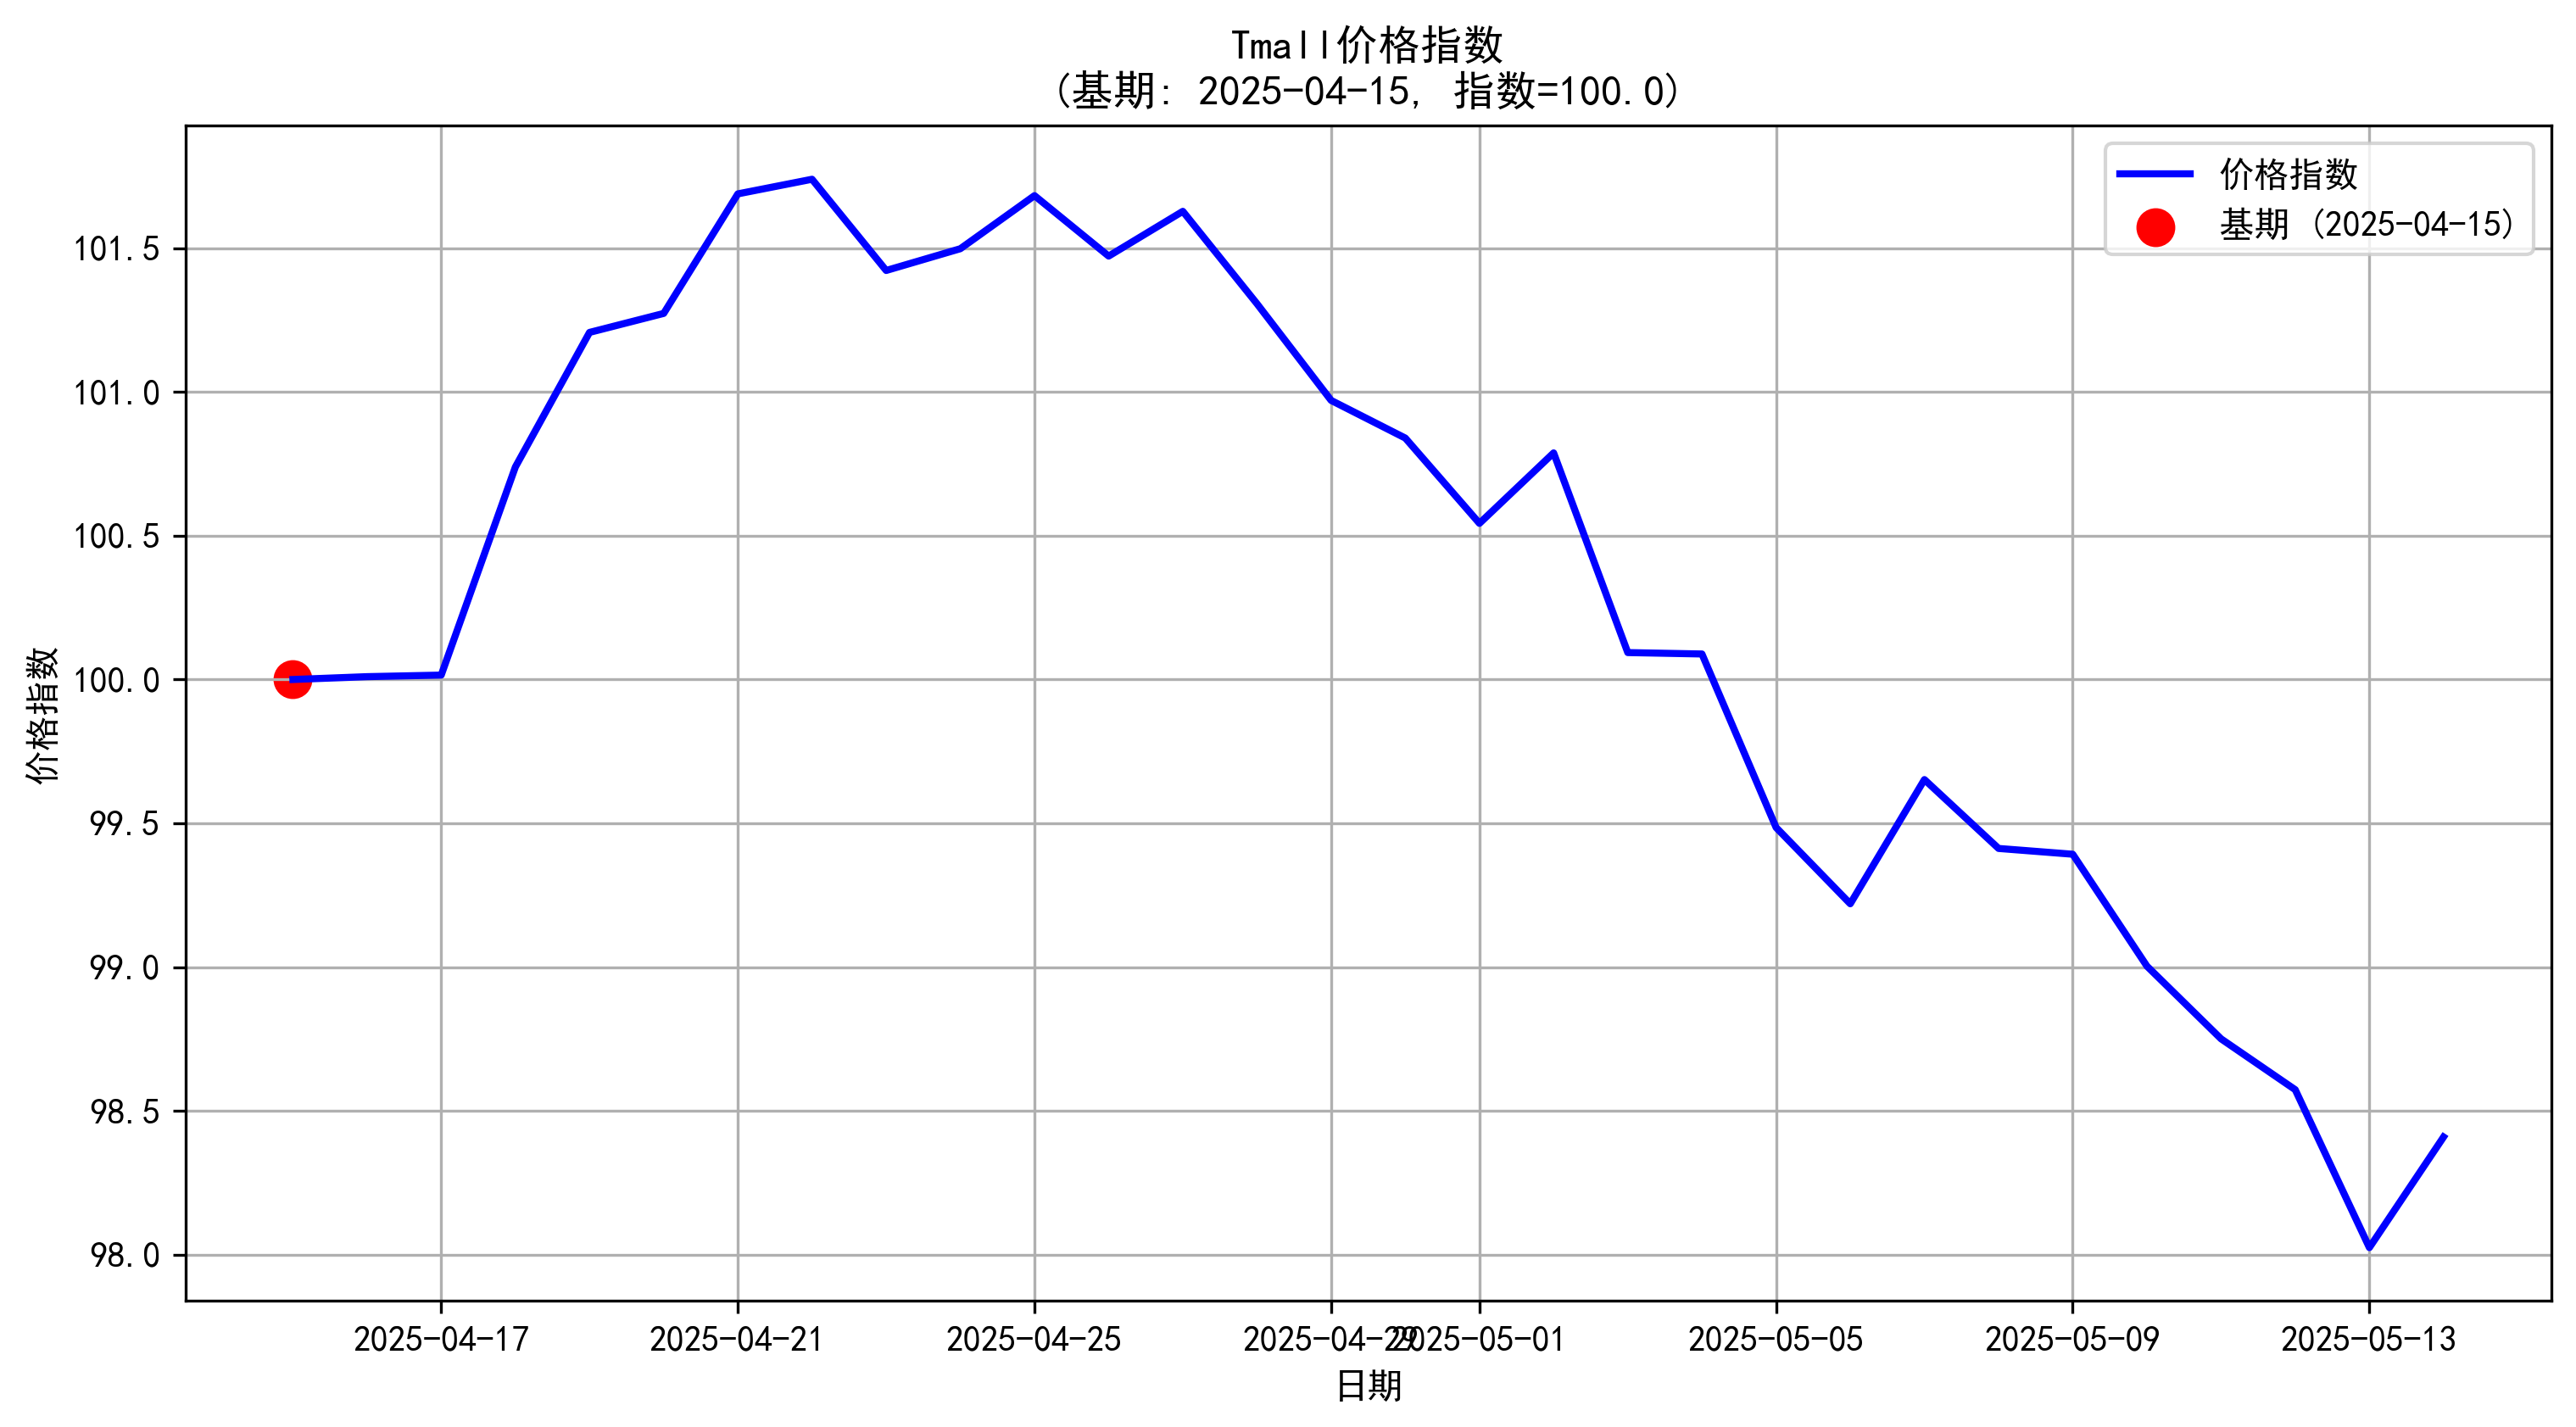

The data file committed next to this chart (first rows):
date, index, base_date
2025-04-15, 100.0, 2025-04-15
2025-04-16, 100, 2025-04-15
2025-04-17, 100, 2025-04-15
2025-04-18, 100.7, 2025-04-15
2025-04-19, 101.2, 2025-04-15
2025-04-20, 101.3, 2025-04-15
2025-04-21, 101.7, 2025-04-15
2025-04-22, 101.7, 2025-04-15
2025-04-23, 101.4, 2025-04-15
2025-04-24, 101.5, 2025-04-15
2025-04-25, 101.7, 2025-04-15
2025-04-26, 101.5, 2025-04-15
2025-04-27, 101.6, 2025-04-15
2025-04-28, 101.3, 2025-04-15
2025-04-29, 101, 2025-04-15
2025-04-30, 100.8, 2025-04-15
2025-05-01, 100.5, 2025-04-15
2025-05-02, 100.8, 2025-04-15
2025-05-03, 100.1, 2025-04-15
2025-05-04, 100.1, 2025-04-15
2025-05-05, 99.49, 2025-04-15
2025-05-06, 99.22, 2025-04-15
2025-05-07, 99.65, 2025-04-15
2025-05-08, 99.41, 2025-04-15
2025-05-09, 99.39, 2025-04-15
2025-05-10, 99, 2025-04-15
2025-05-11, 98.75, 2025-04-15
2025-05-12, 98.57, 2025-04-15
2025-05-13, 98.02, 2025-04-15
2025-05-14, 98.41, 2025-04-15
